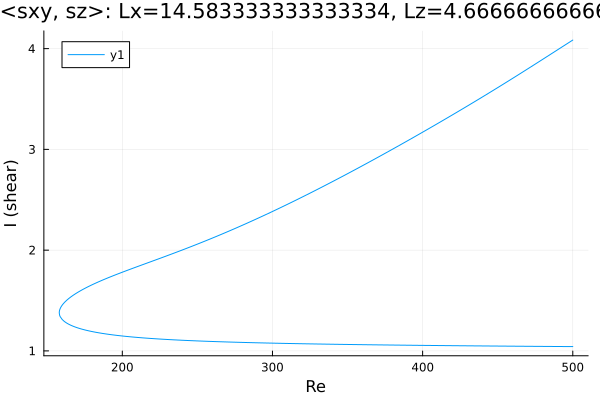

The table this chart was drawn from, first rows:
Re, shear
500.0, 4.085
498.8, 4.074
497.9, 4.065
496.5, 4.051
495, 4.038
493.6, 4.024
492.2, 4.011
490.8, 3.997
489.4, 3.984
488, 3.97
486.6, 3.957
485.1, 3.943
483.7, 3.93
482.3, 3.916
480.9, 3.903
479.5, 3.889
478.1, 3.876
476.7, 3.862
475.2, 3.849
473.8, 3.836
472.4, 3.822
471, 3.809
469.6, 3.795
468.2, 3.782
466.8, 3.769
465.3, 3.755
463.9, 3.742
462.5, 3.729
461.1, 3.716
459.7, 3.703
458.3, 3.689
456.9, 3.676
455.4, 3.663
454, 3.65
452.6, 3.637
451.2, 3.624
449.8, 3.611
448.4, 3.598
447.7, 3.592
446.3, 3.579
444.9, 3.567
443.5, 3.554
442.1, 3.541
440.7, 3.528
439.3, 3.515
437.8, 3.503
436.4, 3.49
435, 3.477
433.6, 3.464
432.2, 3.452
430.8, 3.439
429.4, 3.427
427.9, 3.414
426.5, 3.401
425.1, 3.389
423.7, 3.376
422.3, 3.364
420.9, 3.352
419.5, 3.339
418, 3.327
... 490 more rows
